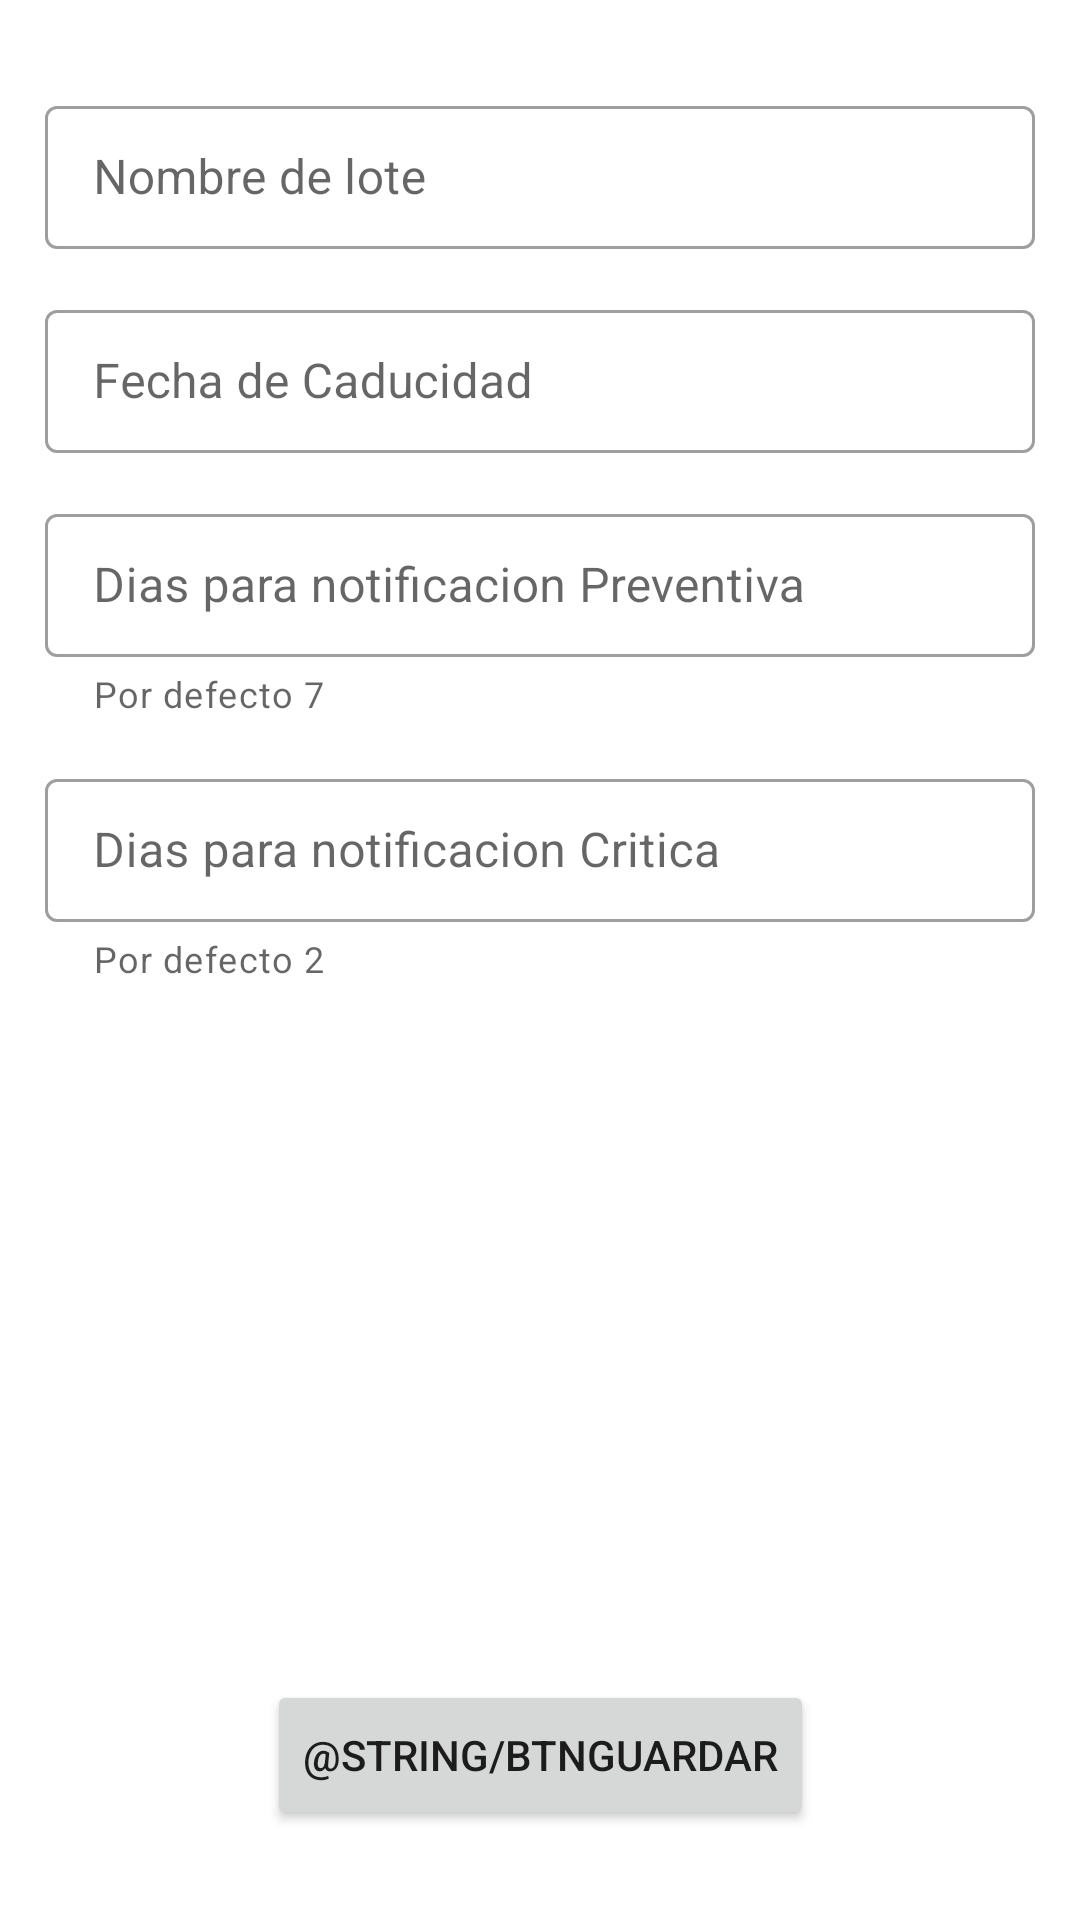

Android layout source for this screen:
<!-- AndroidManifest.xml: application theme Theme.Xpiration -->
<!-- res/layout/activity_lote_crear.xml -->
<?xml version="1.0" encoding="utf-8"?>
<androidx.constraintlayout.widget.ConstraintLayout xmlns:android="http://schemas.android.com/apk/res/android"
    xmlns:app="http://schemas.android.com/apk/res-auto"
    xmlns:tools="http://schemas.android.com/tools"
    android:layout_width="match_parent"
    android:layout_height="match_parent"
    tools:context=".LoteCrearActivity">

    <com.google.android.material.textfield.TextInputLayout
        android:id="@+id/NombreInputElote"
        style="@style/Widget.MaterialComponents.TextInputLayout.OutlinedBox.Dense"
        android:layout_width="0dp"
        android:layout_height="wrap_content"
        android:layout_marginStart="15dp"
        android:layout_marginTop="30dp"
        android:layout_marginEnd="15dp"
        android:hint="Nombre de lote"
        app:layout_constraintEnd_toEndOf="parent"
        app:layout_constraintStart_toStartOf="parent"

        app:layout_constraintTop_toTopOf="parent">

        <com.google.android.material.textfield.TextInputEditText
            android:id="@+id/NombreEditLote"
            android:layout_width="match_parent"
            android:layout_height="wrap_content"
            />
    </com.google.android.material.textfield.TextInputLayout>

    <com.google.android.material.textfield.TextInputLayout
        android:id="@+id/FechaCaducidadInput"
        style="@style/Widget.MaterialComponents.TextInputLayout.OutlinedBox.Dense"
        android:layout_width="0dp"
        android:layout_height="wrap_content"
        android:layout_marginStart="15dp"
        android:layout_marginTop="15dp"
        android:layout_marginEnd="15dp"
        android:hint="Fecha de Caducidad"
        android:clickable="true"
        app:layout_constraintEnd_toEndOf="parent"
        app:layout_constraintHorizontal_bias="0.0"
        app:layout_constraintStart_toStartOf="parent"
        app:layout_constraintTop_toBottomOf="@+id/NombreInputElote">

        <EditText
            android:id="@+id/FechaCaducidadEdit"
            android:layout_width="match_parent"
            android:layout_height="wrap_content"
            android:focusable="false"
            android:clickable="true"
            android:inputType="date"
            />
    </com.google.android.material.textfield.TextInputLayout>

    <com.google.android.material.textfield.TextInputLayout
        android:id="@+id/notiNaranja"
        style="@style/Widget.MaterialComponents.TextInputLayout.OutlinedBox.Dense"
        android:layout_width="0dp"
        android:layout_height="wrap_content"
        android:layout_marginStart="15dp"
        android:layout_marginTop="15dp"
        android:layout_marginEnd="15dp"
        android:hint="Dias para notificacion Preventiva"
        android:clickable="true"
        app:helperText="Por defecto 7"
        app:layout_constraintEnd_toEndOf="parent"
        app:layout_constraintHorizontal_bias="0.0"
        app:layout_constraintStart_toStartOf="parent"
        app:layout_constraintTop_toBottomOf="@+id/FechaCaducidadInput">

        <com.google.android.material.textfield.TextInputEditText
            android:id="@+id/notiNaranjaEdit"
            android:layout_width="match_parent"
            android:layout_height="wrap_content"
            />
    </com.google.android.material.textfield.TextInputLayout>

    <com.google.android.material.textfield.TextInputLayout
        android:id="@+id/notiRoja"
        style="@style/Widget.MaterialComponents.TextInputLayout.OutlinedBox.Dense"
        android:layout_width="0dp"
        android:layout_height="wrap_content"
        android:layout_marginStart="15dp"
        android:layout_marginTop="15dp"
        android:layout_marginEnd="15dp"
        android:hint="Dias para notificacion Critica"
        android:clickable="true"

        app:helperText="Por defecto 2"
        app:layout_constraintEnd_toEndOf="parent"
        app:layout_constraintHorizontal_bias="0.0"
        app:layout_constraintStart_toStartOf="parent"
        app:layout_constraintTop_toBottomOf="@+id/notiNaranja">

        <com.google.android.material.textfield.TextInputEditText
            android:id="@+id/notiRojaEdit"
            android:layout_width="match_parent"
            android:layout_height="wrap_content"
            />
    </com.google.android.material.textfield.TextInputLayout>






    <Button
        android:id="@+id/LoteCrear"
        android:layout_width="wrap_content"
        android:layout_height="50dp"
        android:layout_marginBottom="30dp"
        android:text="@string/BtnGuardar"
        app:layout_constraintBottom_toBottomOf="parent"
        app:layout_constraintLeft_toLeftOf="parent"
        app:layout_constraintRight_toRightOf="parent"></Button>







</androidx.constraintlayout.widget.ConstraintLayout>
<!-- resources referenced by this layout -->
<resources>
  <style name="Theme.Xpiration" parent="Theme.MaterialComponents.DayNight.DarkActionBar">
          
          <item name="colorPrimary">@color/purple_500</item>
          <item name="colorPrimaryVariant">@color/purple_700</item>
          <item name="colorOnPrimary">@color/white</item>
          
          <item name="colorSecondary">@color/teal_200</item>
          <item name="colorSecondaryVariant">@color/teal_700</item>
          <item name="colorOnSecondary">@color/black</item>
          
          <item name="android:statusBarColor" tools:targetApi="l">?attr/colorPrimaryVariant</item>
          
      </style>
  <!-- not gathered from this repository: default colours our renderer supplied (Android Studio template values) -->
  <color name="purple_500">#FF6200EE</color>
  <color name="purple_700">#FF3700B3</color>
  <color name="teal_200">#FF03DAC5</color>
  <color name="teal_700">#FF018786</color>
  <color name="black">#FF000000</color>
  <color name="white">#FFFFFFFF</color>
</resources>
